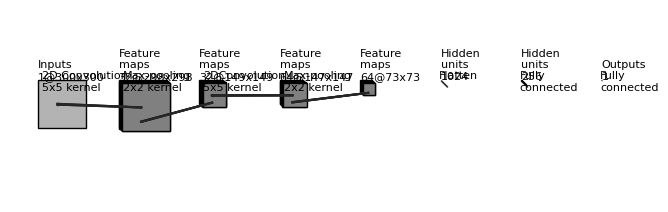

Here is the Python script that generated this plot:
import os
import numpy as np
import matplotlib.pyplot as plt
plt.rcdefaults()
from matplotlib.lines import Line2D
from matplotlib.patches import Rectangle
from matplotlib.patches import Circle

NumDots = 4
NumConvMax = 8
NumFcMax = 20
White = 1.
Light = 0.7
Medium = 0.5
Dark = 0.3
Darker = 0.15
Black = 0.


def add_layer(patches, colors, size=(24, 24), num=5,
              top_left=[0, 0],
              loc_diff=[3, -3],
              ):
    # add a rectangle
    top_left = np.array(top_left)
    loc_diff = np.array(loc_diff)
    loc_start = top_left - np.array([0, size[0]])
    for ind in range(num):
        patches.append(Rectangle(loc_start + ind * loc_diff, size[1], size[0]))
        if ind % 2:
            colors.append(Medium)
        else:
            colors.append(Light)


def add_layer_with_omission(patches, colors, size=(24, 24),
                            num=5, num_max=8,
                            num_dots=4,
                            top_left=[0, 0],
                            loc_diff=[3, -3],
                            ):
    # add a rectangle
    top_left = np.array(top_left)
    loc_diff = np.array(loc_diff)
    loc_start = top_left - np.array([0, size[0]])
    this_num = min(num, num_max)
    start_omit = (this_num - num_dots) // 2
    end_omit = this_num - start_omit
    start_omit -= 1
    for ind in range(this_num):
        if (num > num_max) and (start_omit < ind < end_omit):
            omit = True
        else:
            omit = False

        if omit:
            patches.append(
                Circle(loc_start + ind * loc_diff + np.array(size) / 2, 0.5))
        else:
            patches.append(Rectangle(loc_start + ind * loc_diff,
                                     size[1], size[0]))

        if omit:
            colors.append(Black)
        elif ind % 2:
            colors.append(Medium)
        else:
            colors.append(Light)


def add_mapping(patches, colors, start_ratio, end_ratio, patch_size, ind_bgn,
                top_left_list, loc_diff_list, num_show_list, size_list):

    start_loc = top_left_list[ind_bgn] \
        + (num_show_list[ind_bgn] - 1) * np.array(loc_diff_list[ind_bgn]) \
        + np.array([start_ratio[0] * (size_list[ind_bgn][1] - patch_size[1]),
                    - start_ratio[1] * (size_list[ind_bgn][0] - patch_size[0])]
                   )




    end_loc = top_left_list[ind_bgn + 1] \
        + (num_show_list[ind_bgn + 1] - 1) * np.array(
            loc_diff_list[ind_bgn + 1]) \
        + np.array([end_ratio[0] * size_list[ind_bgn + 1][1],
                    - end_ratio[1] * size_list[ind_bgn + 1][0]])


    patches.append(Rectangle(start_loc, patch_size[1], -patch_size[0]))
    colors.append(Dark)
    patches.append(Line2D([start_loc[0], end_loc[0]],
                          [start_loc[1], end_loc[1]]))
    colors.append(Darker)
    patches.append(Line2D([start_loc[0] + patch_size[1], end_loc[0]],
                          [start_loc[1], end_loc[1]]))
    colors.append(Darker)
    patches.append(Line2D([start_loc[0], end_loc[0]],
                          [start_loc[1] - patch_size[0], end_loc[1]]))
    colors.append(Darker)
    patches.append(Line2D([start_loc[0] + patch_size[1], end_loc[0]],
                          [start_loc[1] - patch_size[0], end_loc[1]]))
    colors.append(Darker)



def label(xy, text, xy_off=[0, 4]):
    plt.text(xy[0] + xy_off[0], xy[1] + xy_off[1], text,
             family='sans-serif', size=8)


if __name__ == '__main__':

    fc_unit_size = 2
    layer_width = 500
    flag_omit = False

    patches = []
    colors = []

    fig, ax = plt.subplots()


    ############################
    # conv layers
    size_list = [(300, 300), (298, 298), (149, 149), (147, 147), (73, 73)]
    num_list = [1, 32, 32, 64, 64]
    x_diff_list = [0, layer_width, layer_width, layer_width, layer_width]
    text_list = ['Inputs'] + ['Feature\nmaps'] * (len(size_list) - 1)
    loc_diff_list = [[3, -3]] * len(size_list)

    num_show_list = list(map(min, num_list, [NumConvMax] * len(num_list)))
    top_left_list = np.c_[np.cumsum(x_diff_list), np.zeros(len(x_diff_list))]

    for ind in range(len(size_list)-1,-1,-1):
        if flag_omit:
            add_layer_with_omission(patches, colors, size=size_list[ind],
                                    num=num_list[ind],
                                    num_max=NumConvMax,
                                    num_dots=NumDots,
                                    top_left=top_left_list[ind],
                                    loc_diff=loc_diff_list[ind])
        else:
            add_layer(patches, colors, size=size_list[ind],
                      num=num_show_list[ind],
                      top_left=top_left_list[ind], loc_diff=loc_diff_list[ind])
        label(top_left_list[ind], text_list[ind] + '\n{}@{}x{}'.format(
            num_list[ind], size_list[ind][0], size_list[ind][1]))

    ############################
    # in between layers
    start_ratio_list = [[0.4, 0.5], [0.4, 0.8], [0.4, 0.5], [0.4, 0.8]]
    end_ratio_list = [[0.4, 0.5], [0.4, 0.8], [0.4, 0.5], [0.4, 0.8]]
    patch_size_list = [(5, 5), (2, 2), (5, 5), (2, 2)]
    ind_bgn_list = range(len(patch_size_list))
    text_list = ['2D Convolution', 'Max-pooling', '2DConvolution', 'Max-pooling']

    for ind in range(len(patch_size_list)):
        add_mapping(
            patches, colors, start_ratio_list[ind], end_ratio_list[ind],
            patch_size_list[ind], ind,
            top_left_list, loc_diff_list, num_show_list, size_list)
        label(top_left_list[ind], text_list[ind] + '\n{}x{} kernel'.format(
            patch_size_list[ind][0], patch_size_list[ind][1]), xy_off=[26, -65]
        )


    ############################
    # fully connected layers
    size_list = [(fc_unit_size, fc_unit_size)] * 3
    num_list = [1024, 256, 1]
    num_show_list = list(map(min, num_list, [NumFcMax] * len(num_list)))
    x_diff_list = [sum(x_diff_list) + layer_width, layer_width, layer_width]
    top_left_list = np.c_[np.cumsum(x_diff_list), np.zeros(len(x_diff_list))]
    loc_diff_list = [[fc_unit_size, -fc_unit_size]] * len(top_left_list)
    text_list = ['Hidden\nunits'] * (len(size_list) - 1) + ['Outputs']

    for ind in range(len(size_list)):
        if flag_omit:
            add_layer_with_omission(patches, colors, size=size_list[ind],
                                    num=num_list[ind],
                                    num_max=NumFcMax,
                                    num_dots=NumDots,
                                    top_left=top_left_list[ind],
                                    loc_diff=loc_diff_list[ind])
        else:
            add_layer(patches, colors, size=size_list[ind],
                      num=num_show_list[ind],
                      top_left=top_left_list[ind],
                      loc_diff=loc_diff_list[ind])
        label(top_left_list[ind], text_list[ind] + '\n{}'.format(
            num_list[ind]))

    text_list = ['Flatten\n', 'Fully\nconnected', 'Fully\nconnected']

    for ind in range(len(size_list)):
        label(top_left_list[ind], text_list[ind], xy_off=[-10, -65])

    ############################
    for patch, color in zip(patches, colors):
        patch.set_color(color * np.ones(3))
        if isinstance(patch, Line2D):
            ax.add_line(patch)
        else:
            patch.set_edgecolor(Black * np.ones(3))
            ax.add_patch(patch)

    # plt.tight_layout()
    plt.axis('equal')
    plt.axis('off')
    plt.show()
    fig.set_size_inches(8, 2.5)

    fig_dir = './'
    fig_ext = '.png'
    fig.savefig(os.path.join(fig_dir, 'convnet_fig' + fig_ext),
                bbox_inches='tight', pad_inches=0)